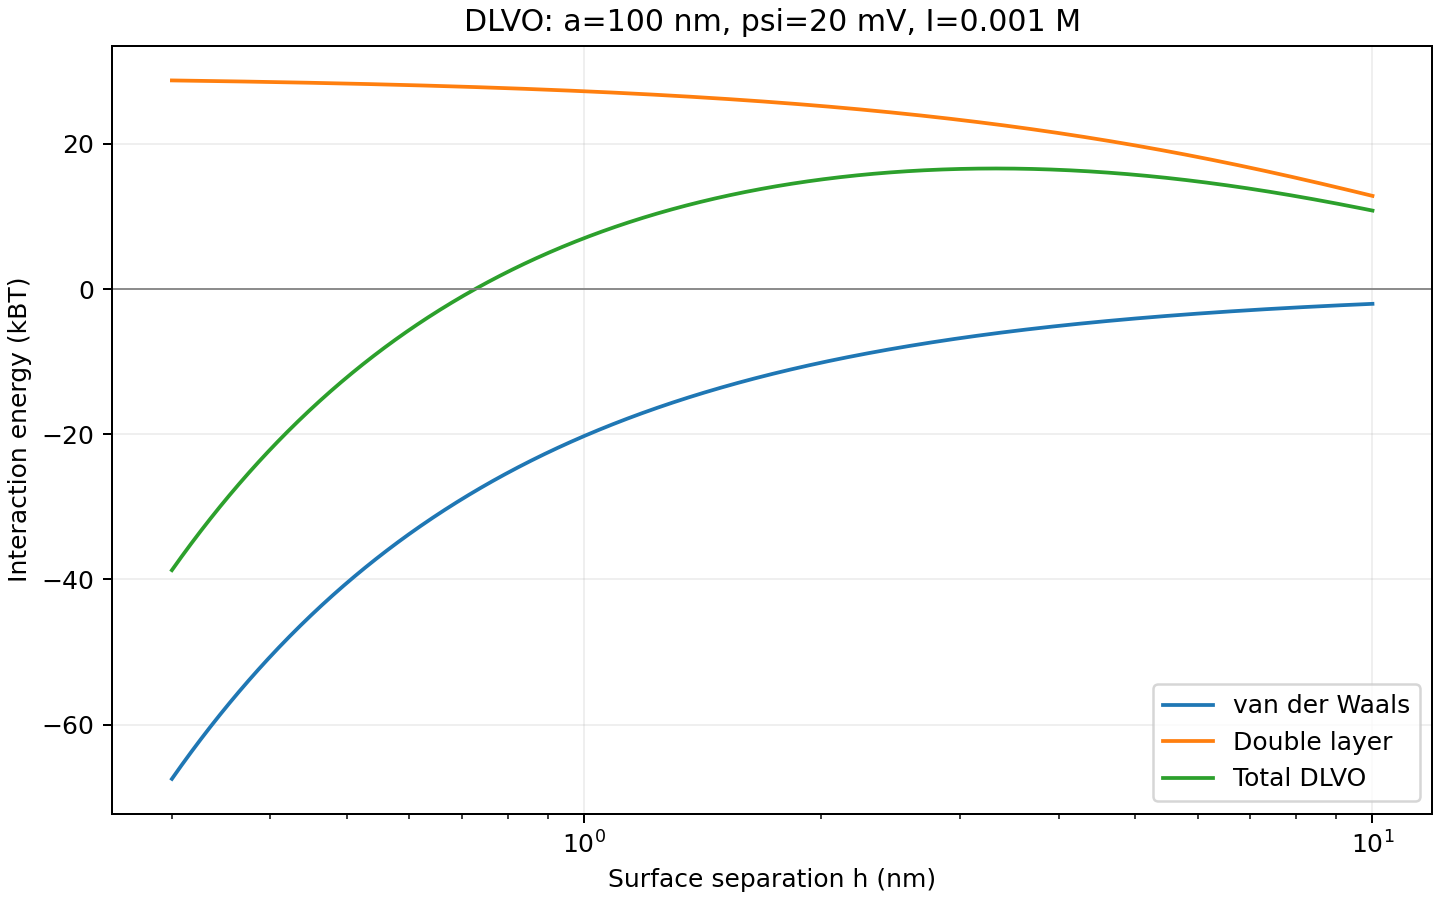

The file beside this chart, header and first rows:
h_nm, vdw_j, double_layer_j, total_j, vdw_kbt, double_layer_kbt, total_kbt
0.3, -2.777777777777778e-19, 1.183805411536084e-19, -1.5939723662416938e-19, -67.48, 28.76, -38.72
0.3011, -2.768044680894218e-19, 1.1837111307253785e-19, -1.5843335501688395e-19, -67.24, 28.76, -38.49
0.3021, -2.7583456879536385e-19, 1.1836165236788197e-19, -1.5747291642748188e-19, -67.01, 28.75, -38.25
0.3032, -2.748680679458725e-19, 1.1835215892864566e-19, -1.5651590901722683e-19, -66.77, 28.75, -38.02
0.3042, -2.739049536330875e-19, 1.1834263264346968e-19, -1.555623209896178e-19, -66.54, 28.75, -37.79
0.3053, -2.729452139908722e-19, 1.1833307340062967e-19, -1.5461214059024253e-19, -66.31, 28.75, -37.56
0.3064, -2.7198883719466847e-19, 1.1832348108803489e-19, -1.5366535610663358e-19, -66.07, 28.74, -37.33
0.3075, -2.7103581146135e-19, 1.1831385559322723e-19, -1.5272195586812278e-19, -65.84, 28.74, -37.1
0.3085, -2.700861250490776e-19, 1.1830419680338005e-19, -1.5178192824569755e-19, -65.61, 28.74, -36.87
0.3096, -2.691397662571548e-19, 1.1829450460529713e-19, -1.5084526165185768e-19, -65.38, 28.74, -36.64
0.3107, -2.6819672342588294e-19, 1.1828477888541148e-19, -1.4991194454047146e-19, -65.15, 28.73, -36.42
0.3118, -2.672569849364183e-19, 1.1827501952978425e-19, -1.4898196540663406e-19, -64.92, 28.73, -36.19
0.3129, -2.663205392106283e-19, 1.182652264241037e-19, -1.480553127865246e-19, -64.7, 28.73, -35.97
0.314, -2.6538737471094955e-19, 1.1825539945368403e-19, -1.4713197525726552e-19, -64.47, 28.73, -35.74
0.3151, -2.6445747994024475e-19, 1.1824553850346417e-19, -1.4621194143678058e-19, -64.24, 28.73, -35.52
0.3162, -2.635308434416622e-19, 1.1823564345800682e-19, -1.4529519998365536e-19, -64.02, 28.72, -35.3
0.3173, -2.6260745379849356e-19, 1.1822571420149722e-19, -1.4438173959699634e-19, -63.8, 28.72, -35.07
0.3184, -2.616872996340339e-19, 1.1821575061774202e-19, -1.4347154901629186e-19, -63.57, 28.72, -34.85
0.3196, -2.607703696114412e-19, 1.1820575259016822e-19, -1.4256461702127298e-19, -63.35, 28.72, -34.63
0.3207, -2.598566524335969e-19, 1.18195720001822e-19, -1.416609324317749e-19, -63.13, 28.71, -34.41
0.3218, -2.5894613684296635e-19, 1.1818565273536758e-19, -1.4076048410759877e-19, -62.91, 28.71, -34.2
0.3229, -2.5803881162146054e-19, 1.1817555067308602e-19, -1.3986326094837452e-19, -62.69, 28.71, -33.98
0.3241, -2.571346655902976e-19, 1.1816541369687428e-19, -1.3896925189342333e-19, -62.47, 28.71, -33.76
0.3252, -2.5623368760986526e-19, 1.1815524168824378e-19, -1.3807844592162147e-19, -62.25, 28.7, -33.54
0.3264, -2.553358665795833e-19, 1.1814503452831963e-19, -1.3719083205126367e-19, -62.03, 28.7, -33.33
0.3275, -2.5444119143776724e-19, 1.1813479209783906e-19, -1.3630639933992817e-19, -61.81, 28.7, -33.11
0.3287, -2.5354965116149165e-19, 1.1812451427715063e-19, -1.3542513688434102e-19, -61.59, 28.7, -32.9
0.3298, -2.526612347664545e-19, 1.1811420094621283e-19, -1.3454703382024166e-19, -61.38, 28.69, -32.69
0.331, -2.5177593130684195e-19, 1.1810385198459314e-19, -1.336720793222488e-19, -61.16, 28.69, -32.47
0.3321, -2.5089372987519305e-19, 1.1809346727146665e-19, -1.328002626037264e-19, -60.95, 28.69, -32.26
0.3333, -2.5001461960226596e-19, 1.180830466856151e-19, -1.3193157291665087e-19, -60.74, 28.69, -32.05
0.3345, -2.4913858965690364e-19, 1.1807259010542556e-19, -1.3106599955147808e-19, -60.52, 28.68, -31.84
0.3357, -2.4826562924590057e-19, 1.1806209740888935e-19, -1.3020353183701122e-19, -60.31, 28.68, -31.63
0.3368, -2.4739572761386964e-19, 1.1805156847360087e-19, -1.2934415914026878e-19, -60.1, 28.68, -31.42
0.338, -2.4652887404310956e-19, 1.180410031767564e-19, -1.2848787086635316e-19, -59.89, 28.68, -31.21
0.3392, -2.4566505785347323e-19, 1.1803040139515297e-19, -1.2763465645832026e-19, -59.68, 28.67, -31.01
0.3404, -2.448042684022356e-19, 1.1801976300518713e-19, -1.2678450539704849e-19, -59.47, 28.67, -30.8
0.3416, -2.439464950839632e-19, 1.180090878828538e-19, -1.2593740720110943e-19, -59.26, 28.67, -30.59
0.3428, -2.430917273303826e-19, 1.1799837590374507e-19, -1.2509335142663753e-19, -59.05, 28.67, -30.39
0.344, -2.422399546102512e-19, 1.1798762694304912e-19, -1.2425232766720207e-19, -58.85, 28.66, -30.18
0.3452, -2.4139116642922645e-19, 1.1797684087554887e-19, -1.2341432555367758e-19, -58.64, 28.66, -29.98
0.3464, -2.4054535232973763e-19, 1.1796601757562084e-19, -1.225793347541168e-19, -58.44, 28.66, -29.78
0.3477, -2.397025018908561e-19, 1.1795515691723415e-19, -1.2174734497362196e-19, -58.23, 28.65, -29.58
0.3489, -2.3886260472816733e-19, 1.17944258773949e-19, -1.2091834595421834e-19, -58.03, 28.65, -29.37
0.3501, -2.3802565049364307e-19, 1.1793332301891576e-19, -1.200923274747273e-19, -57.82, 28.65, -29.17
0.3513, -2.3719162887551336e-19, 1.179223495248736e-19, -1.1926927935063976e-19, -57.62, 28.65, -28.97
0.3526, -2.3636052959814005e-19, 1.1791133816414935e-19, -1.184491914339907e-19, -57.42, 28.64, -28.77
0.3538, -2.3553234242188985e-19, 1.1790028880865635e-19, -1.176320536132335e-19, -57.22, 28.64, -28.58
0.3551, -2.347070571430084e-19, 1.178892013298931e-19, -1.168178558131153e-19, -57.02, 28.64, -28.38
0.3563, -2.338846635934942e-19, 1.1787807559894225e-19, -1.1600658799455197e-19, -56.82, 28.64, -28.18
0.3576, -2.330651516409739e-19, 1.178669114864692e-19, -1.151982401545047e-19, -56.62, 28.63, -27.99
0.3588, -2.322485111885768e-19, 1.1785570886272098e-19, -1.143928023258558e-19, -56.42, 28.63, -27.79
0.3601, -2.314347321748108e-19, 1.1784446759752505e-19, -1.1359026457728573e-19, -56.22, 28.63, -27.59
0.3613, -2.306238045734387e-19, 1.1783318756028805e-19, -1.1279061701315065e-19, -56.03, 28.63, -27.4
0.3626, -2.2981571839335403e-19, 1.178218686199946e-19, -1.1199384977335944e-19, -55.83, 28.62, -27.21
0.3639, -2.290104636784586e-19, 1.1781051064520603e-19, -1.1119995303325256e-19, -55.63, 28.62, -27.01
0.3652, -2.2820803050753927e-19, 1.1779911350405917e-19, -1.104089170034801e-19, -55.44, 28.62, -26.82
0.3664, -2.274084089941462e-19, 1.1778767706426528e-19, -1.096207319298809e-19, -55.24, 28.61, -26.63
0.3677, -2.2661158928647076e-19, 1.1777620119310848e-19, -1.0883538809336228e-19, -55.05, 28.61, -26.44
0.369, -2.258175615672242e-19, 1.1776468575744491e-19, -1.0805287580977929e-19, -54.86, 28.61, -26.25
... 940 more rows
